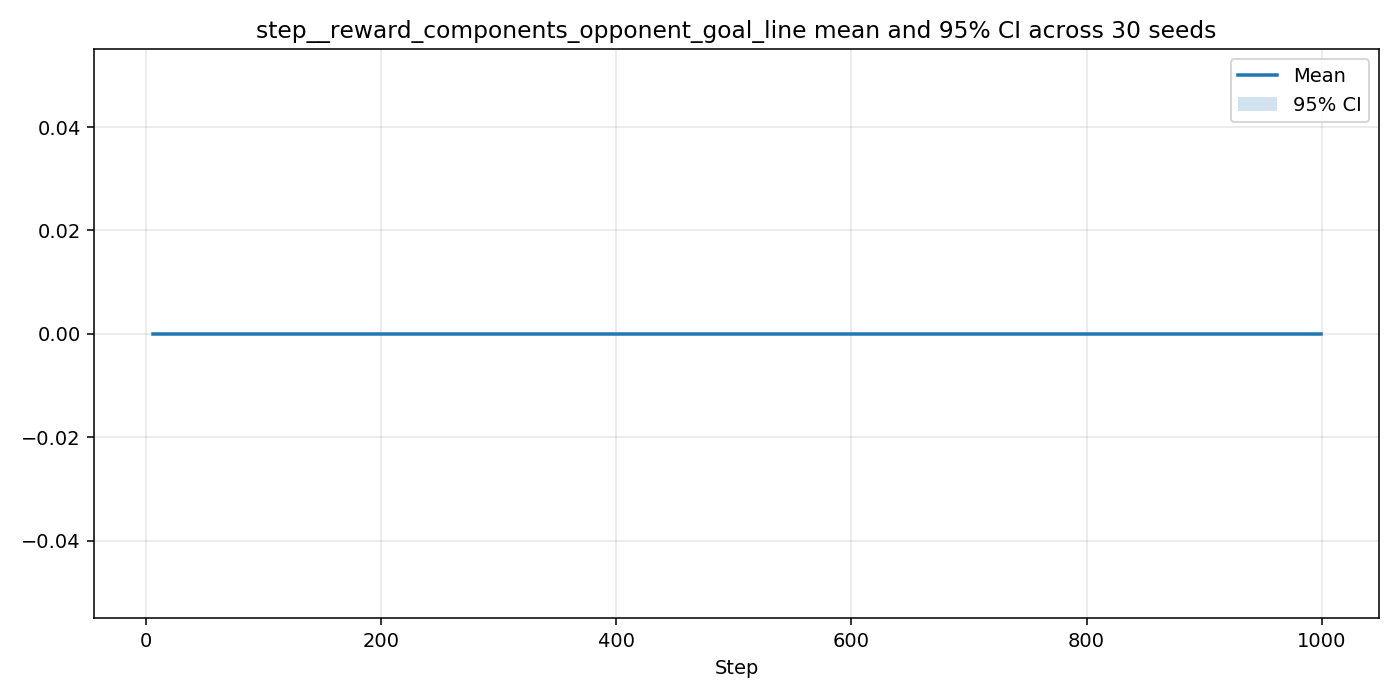

The table this chart was drawn from, first rows:
step, n, mean, ci95_low, ci95_high
0, 0, nan, nan, nan
1, 0, nan, nan, nan
2, 0, nan, nan, nan
3, 0, nan, nan, nan
4, 0, nan, nan, nan
5, 0, nan, nan, nan
6, 30, 0.0, 0.0, 0.0
7, 30, 0.0, 0.0, 0.0
8, 30, 0.0, 0.0, 0.0
9, 30, 0.0, 0.0, 0.0
10, 30, 0.0, 0.0, 0.0
11, 30, 0.0, 0.0, 0.0
12, 30, 0.0, 0.0, 0.0
13, 30, 0.0, 0.0, 0.0
14, 30, 0.0, 0.0, 0.0
15, 30, 0.0, 0.0, 0.0
16, 30, 0.0, 0.0, 0.0
17, 30, 0.0, 0.0, 0.0
18, 30, 0.0, 0.0, 0.0
19, 30, 0.0, 0.0, 0.0
20, 30, 0.0, 0.0, 0.0
21, 30, 0.0, 0.0, 0.0
22, 30, 0.0, 0.0, 0.0
23, 30, 0.0, 0.0, 0.0
24, 30, 0.0, 0.0, 0.0
25, 30, 0.0, 0.0, 0.0
26, 30, 0.0, 0.0, 0.0
27, 30, 0.0, 0.0, 0.0
28, 30, 0.0, 0.0, 0.0
29, 30, 0.0, 0.0, 0.0
30, 30, 0.0, 0.0, 0.0
31, 30, 0.0, 0.0, 0.0
32, 30, 0.0, 0.0, 0.0
33, 30, 0.0, 0.0, 0.0
34, 30, 0.0, 0.0, 0.0
35, 30, 0.0, 0.0, 0.0
36, 30, 0.0, 0.0, 0.0
37, 30, 0.0, 0.0, 0.0
38, 30, 0.0, 0.0, 0.0
39, 30, 0.0, 0.0, 0.0
40, 30, 0.0, 0.0, 0.0
41, 30, 0.0, 0.0, 0.0
42, 30, 0.0, 0.0, 0.0
43, 30, 0.0, 0.0, 0.0
44, 30, 0.0, 0.0, 0.0
45, 30, 0.0, 0.0, 0.0
46, 30, 0.0, 0.0, 0.0
47, 30, 0.0, 0.0, 0.0
48, 30, 0.0, 0.0, 0.0
49, 30, 0.0, 0.0, 0.0
50, 30, 0.0, 0.0, 0.0
51, 30, 0.0, 0.0, 0.0
52, 30, 0.0, 0.0, 0.0
53, 30, 0.0, 0.0, 0.0
54, 30, 0.0, 0.0, 0.0
55, 30, 0.0, 0.0, 0.0
56, 30, 0.0, 0.0, 0.0
57, 30, 0.0, 0.0, 0.0
58, 30, 0.0, 0.0, 0.0
59, 30, 0.0, 0.0, 0.0
... 940 more rows
